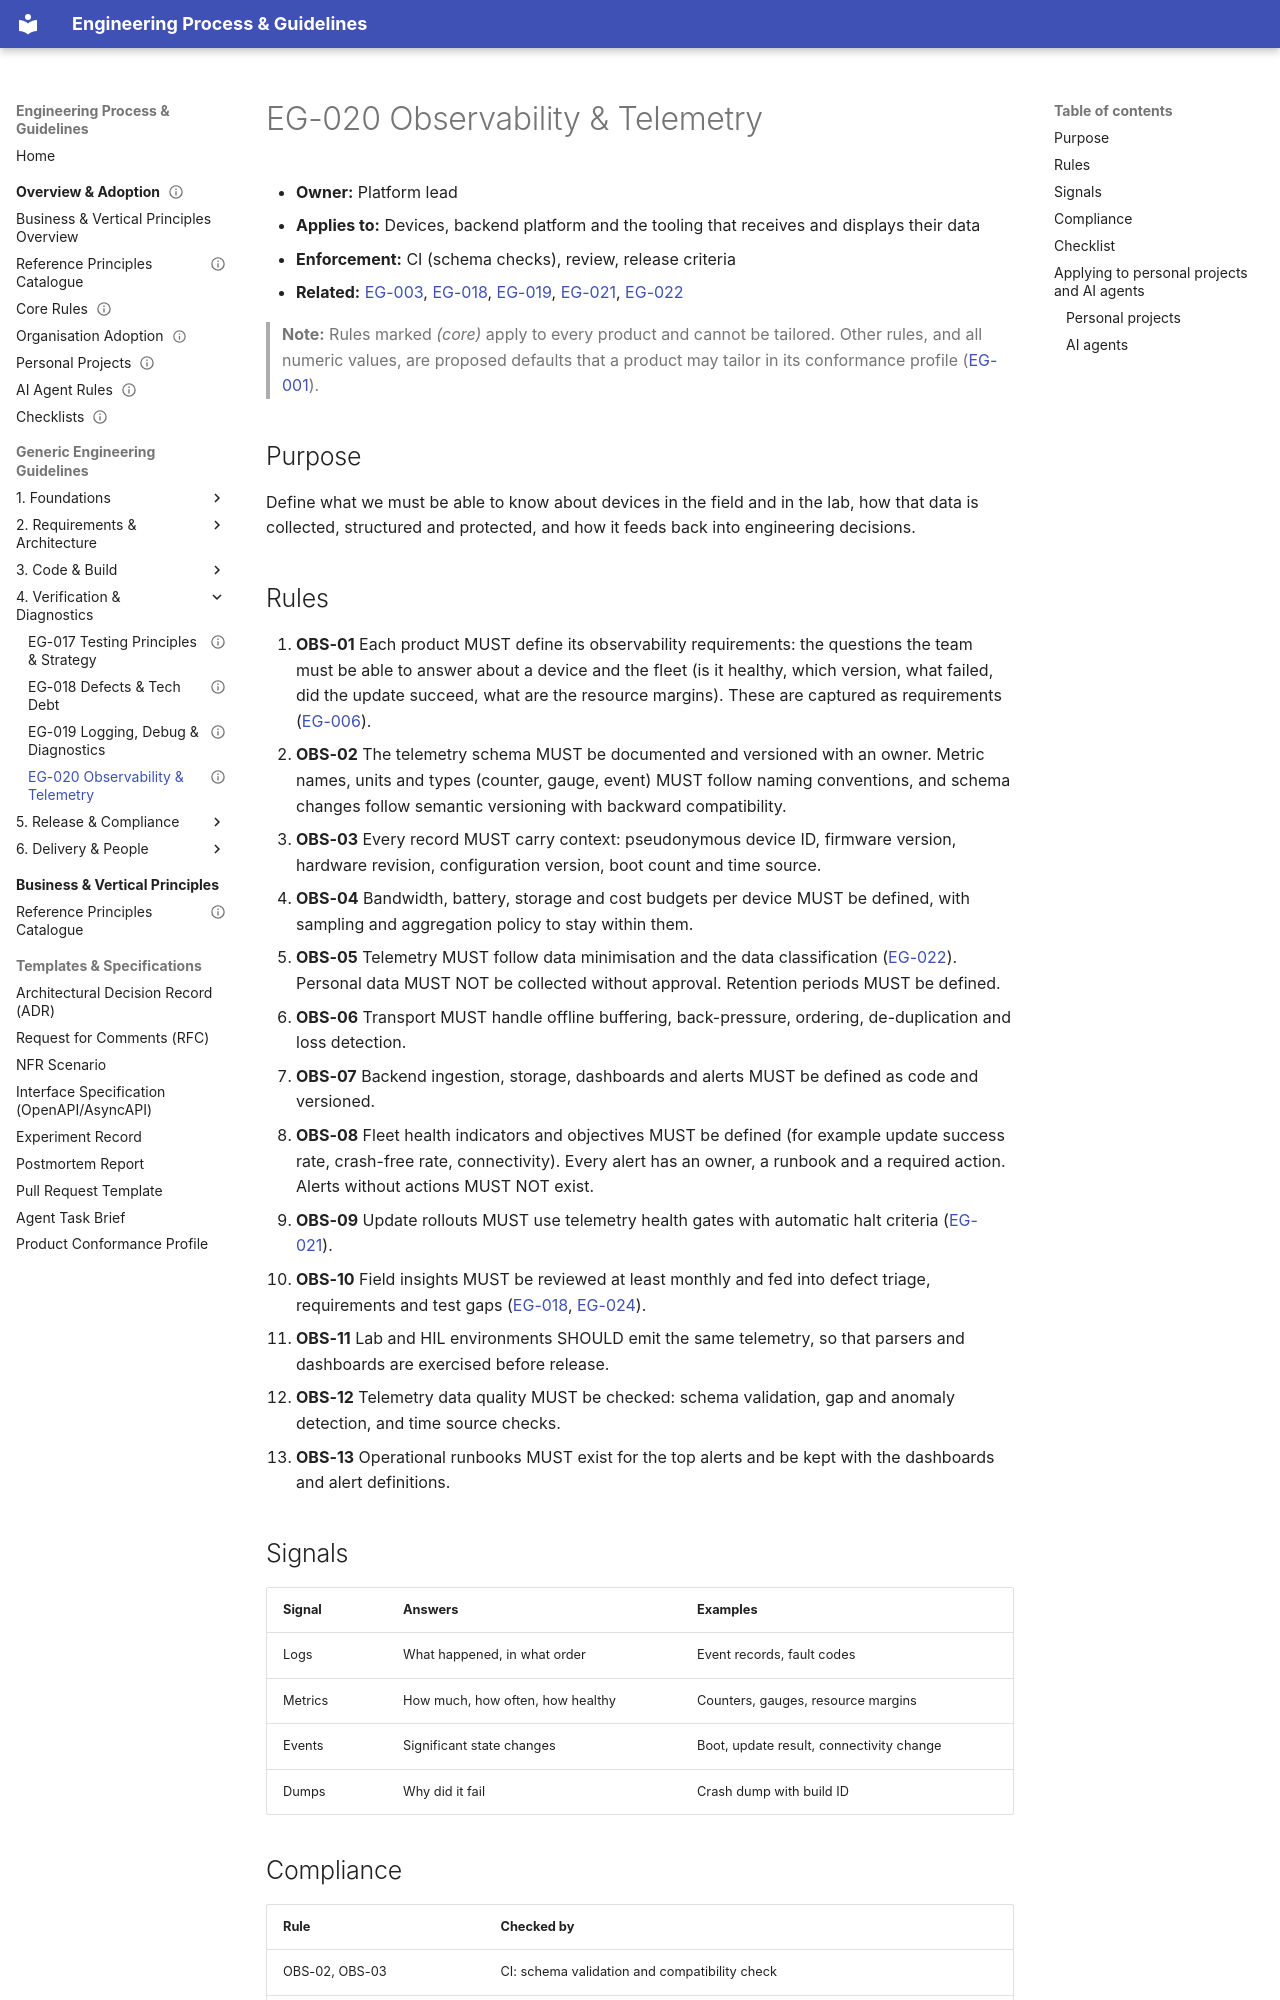

repository: markbac/EngineeringProcess · page: guidelines/eg-020-observability-and-telemetry/index.html · generator: mkdocs

---
id: EG-020
title: "Observability and telemetry"
status: draft
owner: "Platform lead"
version: 0.1.0
part: "Diagnostics and field insight"
related: [EG-003, EG-018, EG-019, EG-021, EG-022]
review-by: 2027-09-30
supersedes:
---

- **Owner:** Platform lead
- **Applies to:** Devices, backend platform and the tooling that receives and displays their data
- **Enforcement:** CI (schema checks), review, release criteria
- **Related:** [EG-003](eg-003-quality-policy-and-attributes.md), [EG-018](eg-018-defects-and-technical-debt.md), [EG-019](eg-019-logging-debug-and-diagnostics.md), [EG-021](eg-021-release-update-and-production.md), [EG-022](eg-022-security-and-data-protection.md)

> **Note:** Rules marked *(core)* apply to every product and cannot be tailored. Other rules, and all numeric values, are proposed defaults that a product may tailor in its conformance profile ([EG-001](eg-001-guidelines-governance.md)).

## Purpose

Define what we must be able to know about devices in the field and in the lab, how that data is collected, structured and protected, and how it feeds back into engineering decisions.

## Rules

1. **OBS-01** Each product MUST define its observability requirements: the questions the team must be able to answer about a device and the fleet (is it healthy, which version, what failed, did the update succeed, what are the resource margins). These are captured as requirements ([EG-006](eg-006-requirements-and-traceability.md)).
1. **OBS-02** The telemetry schema MUST be documented and versioned with an owner. Metric names, units and types (counter, gauge, event) MUST follow naming conventions, and schema changes follow semantic versioning with backward compatibility.
1. **OBS-03** Every record MUST carry context: pseudonymous device ID, firmware version, hardware revision, configuration version, boot count and time source.
1. **OBS-04** Bandwidth, battery, storage and cost budgets per device MUST be defined, with sampling and aggregation policy to stay within them.
1. **OBS-05** Telemetry MUST follow data minimisation and the data classification ([EG-022](eg-022-security-and-data-protection.md)). Personal data MUST NOT be collected without approval. Retention periods MUST be defined.
1. **OBS-06** Transport MUST handle offline buffering, back-pressure, ordering, de-duplication and loss detection.
1. **OBS-07** Backend ingestion, storage, dashboards and alerts MUST be defined as code and versioned.
1. **OBS-08** Fleet health indicators and objectives MUST be defined (for example update success rate, crash-free rate, connectivity). Every alert has an owner, a runbook and a required action. Alerts without actions MUST NOT exist.
1. **OBS-09** Update rollouts MUST use telemetry health gates with automatic halt criteria ([EG-021](eg-021-release-update-and-production.md)).
1. **OBS-10** Field insights MUST be reviewed at least monthly and fed into defect triage, requirements and test gaps ([EG-018](eg-018-defects-and-technical-debt.md), [EG-024](eg-024-planning-delivery-and-improvement.md)).
1. **OBS-11** Lab and HIL environments SHOULD emit the same telemetry, so that parsers and dashboards are exercised before release.
1. **OBS-12** Telemetry data quality MUST be checked: schema validation, gap and anomaly detection, and time source checks.
1. **OBS-13** Operational runbooks MUST exist for the top alerts and be kept with the dashboards and alert definitions.
